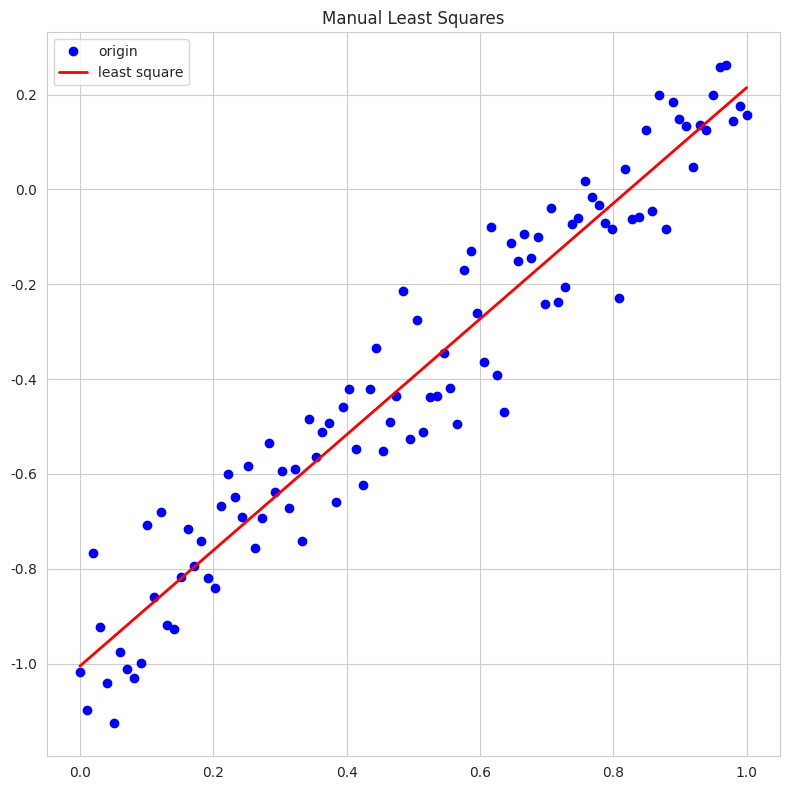

Python code for this plot:
import numpy as np
import seaborn as sns
from matplotlib import pyplot as plt


def least_square(arr_0: np.ndarray, arr_1: np.ndarray) -> tuple:
    '''
    arr_0: array of coordinates value in x-axis
    arr_1: array of coordinates value in y-axis
    '''
    k, b = 0, 0
    if arr_0.shape[0] != arr_1.shape[0]:
        return k, b
    else:
        N = arr_0.shape[0]
        p_00 = N * np.dot(arr_0, arr_1.T)
        p_10 = N * np.dot(arr_0, arr_0.T)
        p_01 = np.sum(arr_0) * np.sum(arr_1)
        p_11 = np.sum(arr_0) * np.sum(arr_0)

        k = (p_00 - p_01) / (p_10 - p_11)
        b = np.mean(arr_1) - k * np.mean(arr_0)
        return k, b


class CoordsGenerator():

    def __init__(self, p_n: int, p_r: tuple, p_f: str, **kwargs) -> None:
        '''
        :param: p_n: number of points to be added
        :param: p_r: range of points to be added
        :param: p_f: function of points to be added
        '''
        self.__x = np.linspace(*p_r, p_n)
        self.__y = self.__func_choose(p_f, **kwargs)

    @property
    def x(self):
        return self.__x

    @property
    def y(self):
        return self.__y

    def __sin(self, A: float = 1.0, w: float = 2 * np.pi, phi: float = 0.0):
        return A * np.sin(w * self.__x + phi)

    def __basic(self, k: float = 1.0, b: float = 0.0):
        return k * self.__x + b

    def __func_choose(self, func: str, **kwargs):
        if func == "basic":
            return self.__basic(**kwargs)
        elif func == "sin":
            return self.__sin(**kwargs)

    def add_noise(self, loc: float = 0, var: float = 1):
        noise = np.random.normal(loc, var, self.__x.shape)
        self.__y = self.__y + noise


def main():
    coords = CoordsGenerator(100, (0, 1), "basic", k=1.2, b=-1)
    coords.add_noise(0, 0.1)
    x = coords.x
    y = coords.y
    k, b = least_square(x, y)
    sns.set_style("whitegrid")
    fig, ax = plt.subplots(1, 1, figsize=(8, 8))
    ax.plot(x, y, "bo", label="origin")
    ax.plot(x, k * x + b, "r-", linewidth=2.0, label="least square")
    ax.legend()
    ax.set_title("Manual Least Squares")
    fig.tight_layout()
    plt.show()
    plt.close()


if __name__ == "__main__":
    main()
